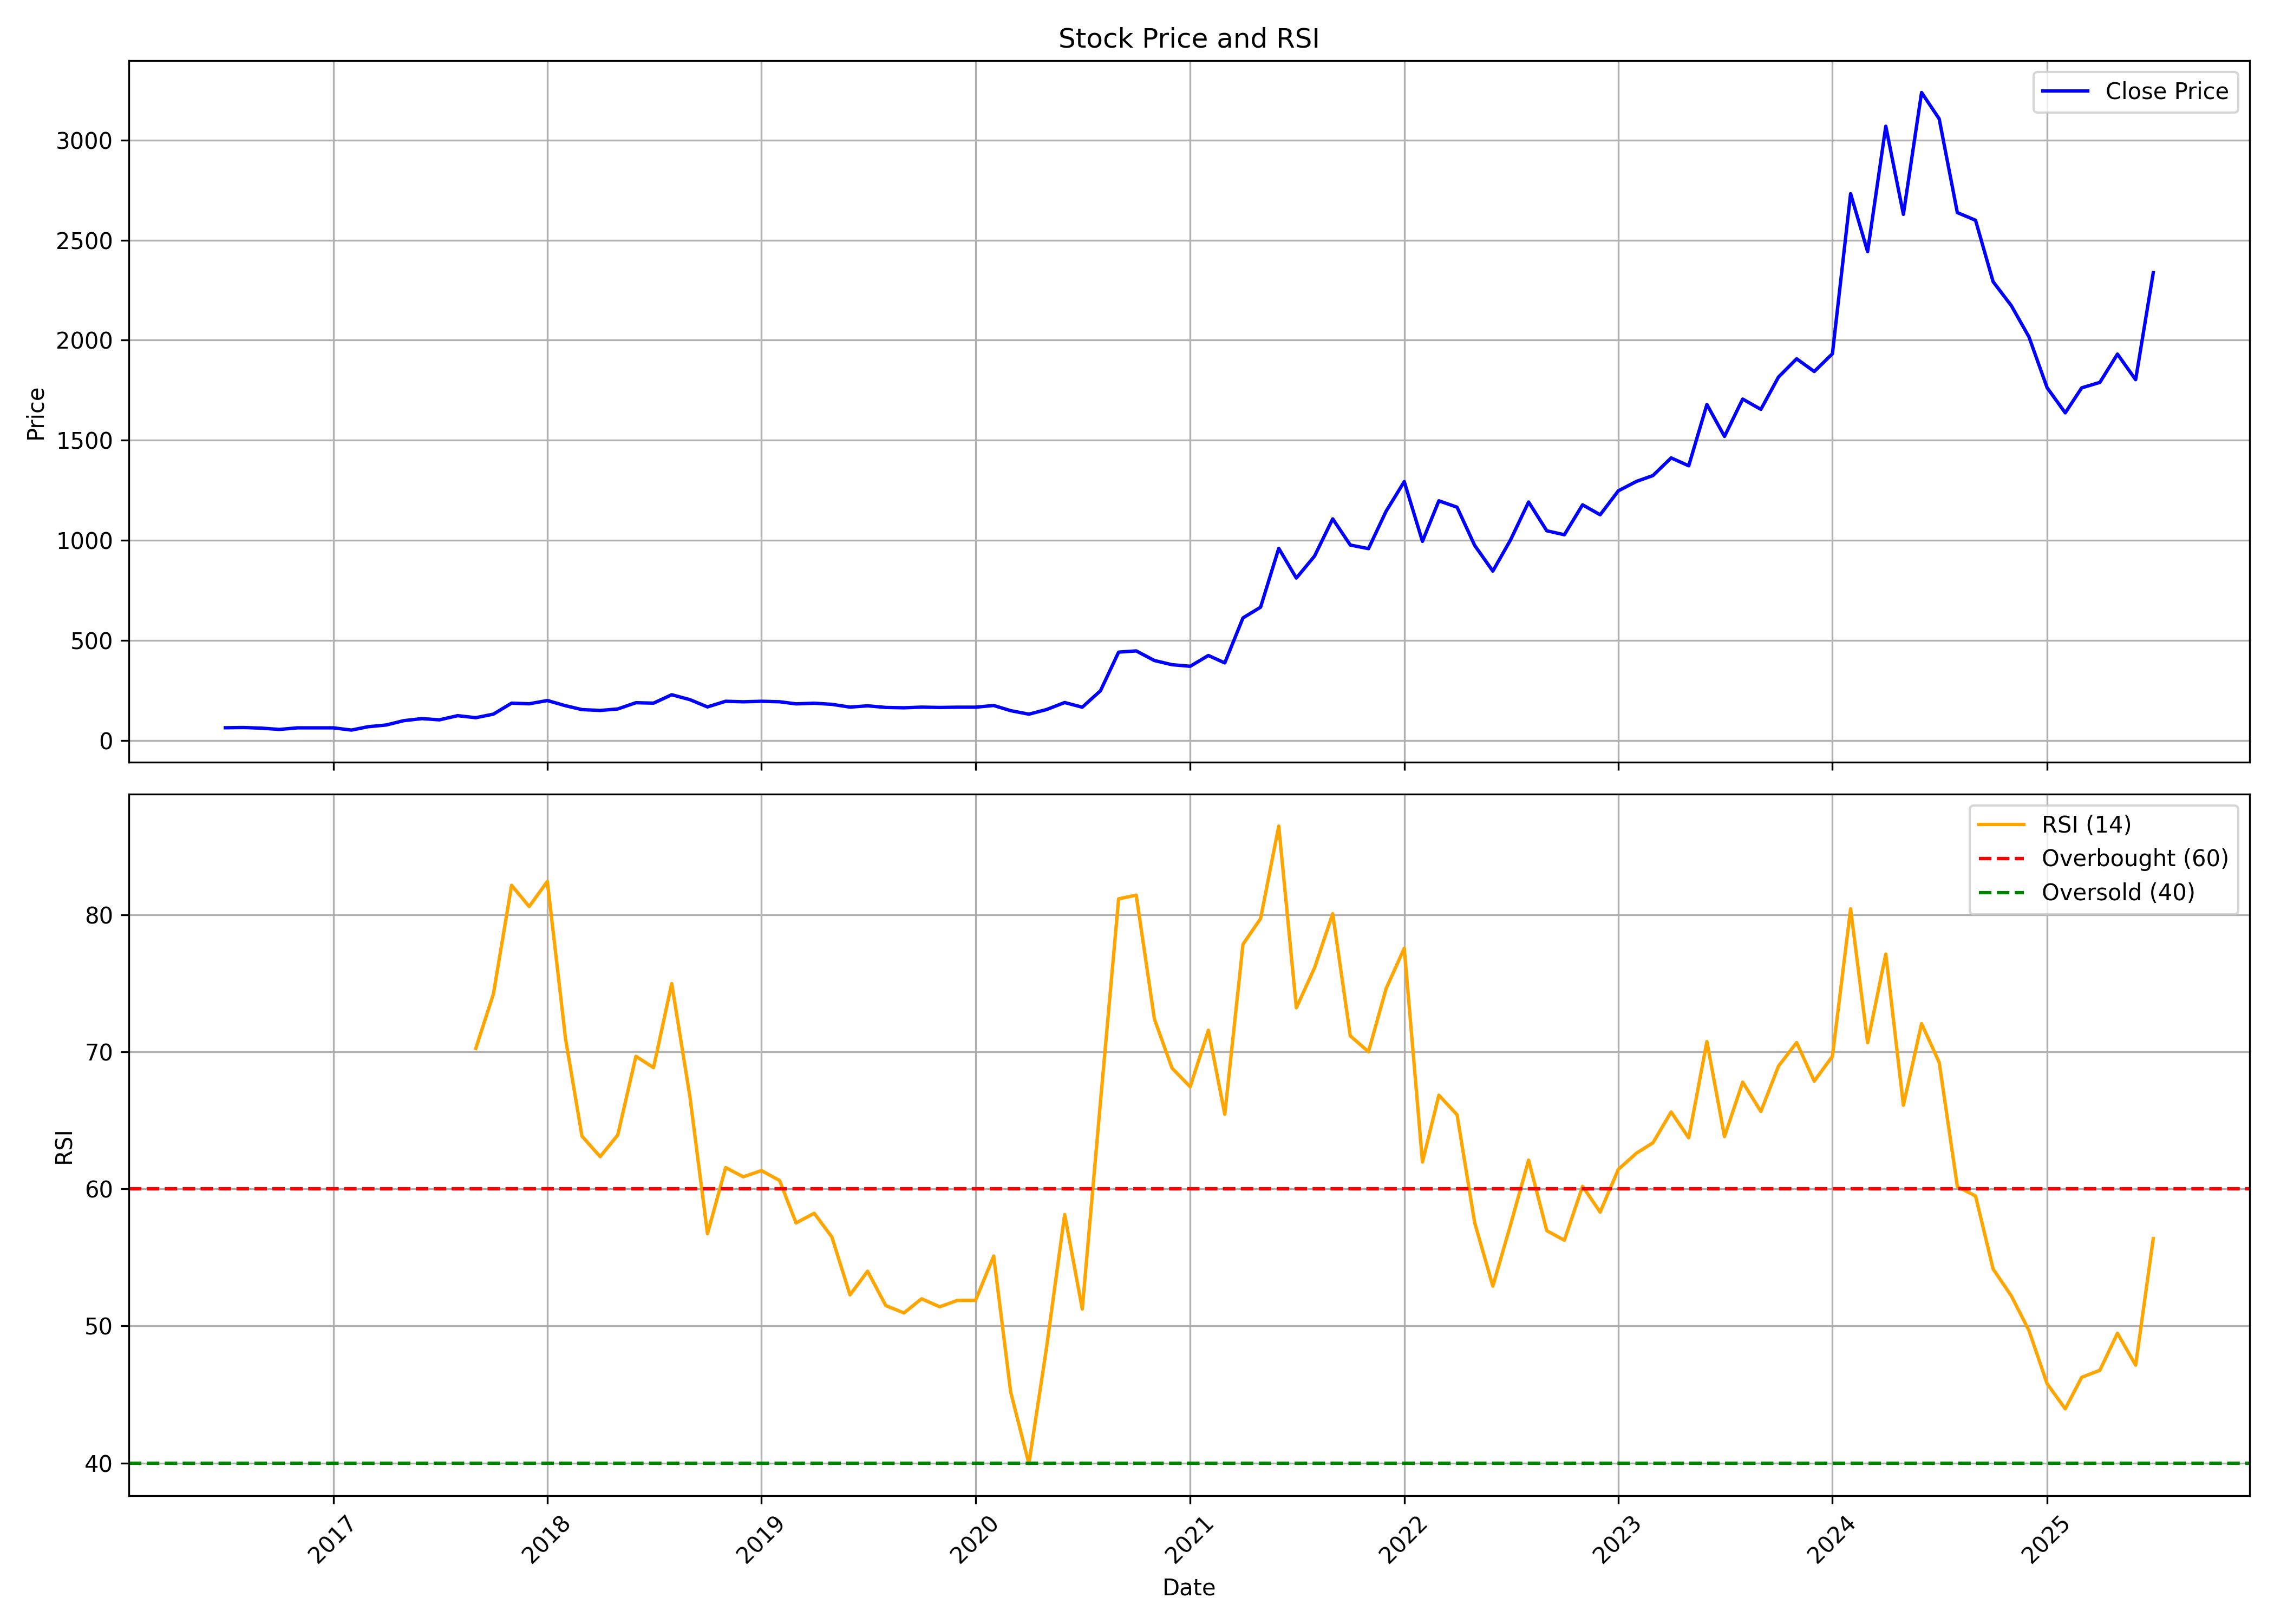

The table this chart was drawn from, first rows:
, date, symbol, open, high, low, close, volume, rsi
0, 2016-07-01, THEJO, 59.66, 64.38, 59.66, 62.81, 19800, 
1, 2016-08-01, THEJO, 63.98, 63.98, 63.98, 63.98, 7200, 
2, 2016-09-01, THEJO, 63.98, 63.98, 60.78, 60.78, 14400, 
3, 2016-10-01, THEJO, 60.78, 60.78, 54.39, 54.39, 3600, 
4, 2016-11-01, THEJO, 54.39, 62.38, 54.39, 62.38, 3600, 
5, 2016-12-01, THEJO, 62.38, 62.38, 62.38, 62.38, 0, 
6, 2017-01-01, THEJO, 62.38, 62.38, 62.38, 62.38, 1800, 
7, 2017-02-01, THEJO, 62.38, 63.98, 51.19, 51.19, 5400, 
8, 2017-03-01, THEJO, 60.78, 72.94, 51.67, 67.82, 39600, 
9, 2017-04-01, THEJO, 67.18, 87.91, 67.18, 76.46, 826200, 
10, 2017-05-01, THEJO, 76.46, 106.5, 76.46, 98.18, 95400, 
11, 2017-06-01, THEJO, 99.17, 120, 99.17, 108.5, 23400, 
12, 2017-07-01, THEJO, 108.5, 113.6, 92.42, 102.4, 41400, 
13, 2017-08-01, THEJO, 102.4, 127, 102.4, 123.2, 136800, 
14, 2017-09-01, THEJO, 124.4, 129.3, 109.9, 113.1, 171000, 70.25
15, 2017-10-01, THEJO, 113.1, 132.2, 107.5, 130.9, 160200, 74.23
16, 2017-11-01, THEJO, 131.2, 185.8, 126.4, 185.8, 109800, 82.15
17, 2017-12-01, THEJO, 187.8, 193.6, 172.9, 182.6, 12600, 80.6
18, 2018-01-01, THEJO, 182.6, 209.4, 164.9, 198.9, 90000, 82.43
19, 2018-02-01, THEJO, 198.9, 198.9, 172.9, 172.9, 10800, 70.95
20, 2018-03-01, THEJO, 172.9, 173.5, 150.4, 153.6, 23400, 63.85
21, 2018-04-01, THEJO, 153.6, 153.6, 149.3, 149.3, 3600, 62.35
22, 2018-05-01, THEJO, 149.3, 156.7, 149.3, 156.7, 1800, 63.93
23, 2018-06-01, THEJO, 156.7, 188.1, 156.7, 188, 16200, 69.68
24, 2018-07-01, THEJO, 188, 188, 182.6, 185.8, 9000, 68.85
25, 2018-08-01, THEJO, 187.4, 237.5, 181, 227.8, 88200, 74.98
26, 2018-09-01, THEJO, 221.2, 223.8, 203.3, 203.3, 47400, 66.74
27, 2018-10-01, THEJO, 203.3, 203.3, 166.9, 166.9, 12000, 56.73
28, 2018-11-01, THEJO, 166.9, 195.2, 159.6, 195.2, 7800, 61.55
29, 2018-12-01, THEJO, 195.2, 202.4, 192, 192.6, 11400, 60.88
30, 2019-01-01, THEJO, 192.6, 195.2, 176.2, 195.2, 23400, 61.33
31, 2019-02-01, THEJO, 195.2, 195.2, 183.5, 192.7, 16800, 60.61
32, 2019-03-01, THEJO, 190.7, 193.6, 182.2, 182.2, 25800, 57.51
33, 2019-04-01, THEJO, 182.2, 192, 178.9, 185.4, 13800, 58.22
34, 2019-05-01, THEJO, 185.4, 185.5, 165.9, 179.9, 30600, 56.5
35, 2019-06-01, THEJO, 171.1, 176.3, 162.3, 165.9, 9600, 52.26
36, 2019-07-01, THEJO, 165.9, 175.7, 157.8, 172.4, 6000, 53.99
37, 2019-08-01, THEJO, 172.4, 179.3, 163.7, 164.3, 40200, 51.48
38, 2019-09-01, THEJO, 165.9, 165.9, 162.6, 162.6, 6000, 50.95
39, 2019-10-01, THEJO, 162.6, 165.9, 154.5, 165.9, 1200, 51.98
40, 2019-11-01, THEJO, 165.9, 170.8, 160.9, 164.2, 272400, 51.4
41, 2019-12-01, THEJO, 164.2, 165.8, 155.7, 165.5, 24600, 51.86
42, 2020-01-01, THEJO, 165.5, 167.5, 157.7, 165.5, 32400, 51.86
43, 2020-02-01, THEJO, 165.5, 199.6, 164.2, 174.1, 100800, 55.1
44, 2020-03-01, THEJO, 174.1, 177.6, 148.1, 148.1, 8400, 45.16
45, 2020-04-01, THEJO, 148.5, 148.5, 115.1, 130.7, 29400, 39.95
46, 2020-05-01, THEJO, 130.7, 153.7, 116.4, 153.7, 28200, 48.39
47, 2020-06-01, THEJO, 153.7, 197.1, 153.7, 188.9, 62400, 58.13
48, 2020-07-01, THEJO, 185.6, 190.5, 160.9, 165.5, 70200, 51.23
49, 2020-08-01, THEJO, 165.9, 247.5, 165.9, 247.5, 936000, 66.34
50, 2020-09-01, THEJO, 257.5, 440.9, 237, 440.9, 352800, 81.16
51, 2020-10-01, THEJO, 462.4, 486.1, 392.2, 446.9, 106800, 81.44
52, 2020-11-01, THEJO, 464.4, 464.4, 382.3, 398.9, 72600, 72.39
53, 2020-12-01, THEJO, 385.6, 405.5, 324.4, 378, 81900, 68.82
54, 2021-01-01, THEJO, 378, 413.8, 339.3, 370.1, 107700, 67.45
55, 2021-02-01, THEJO, 367.4, 486.3, 365.5, 424, 67500, 71.58
56, 2021-03-01, THEJO, 408.1, 462.5, 367.7, 387, 74700, 65.44
57, 2021-04-01, THEJO, 407.1, 746.4, 386, 611.7, 129900, 77.85
58, 2021-05-01, THEJO, 625.6, 678.6, 613, 665.3, 38100, 79.72
59, 2021-06-01, THEJO, 665.3, 986.4, 643.9, 959.6, 207600, 86.47
... 49 more rows
